Run: headless pygame with SDL's dummy video driver; simulated clock (each Clock.tick advances the game by its frame time, no real sleeping); random seed 0; keys injected as events and as key.get_pressed() state; no mouse input.
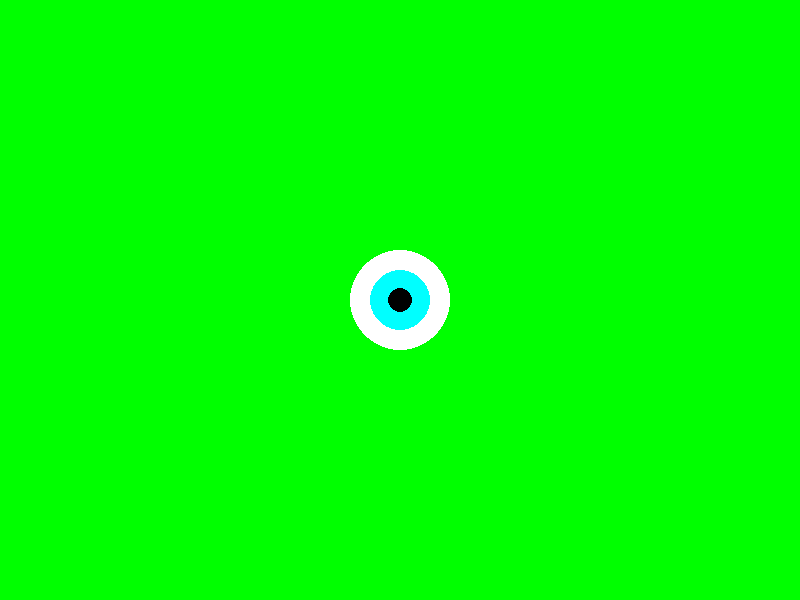
Frame 1 of 4 · flips 1–60 · no input
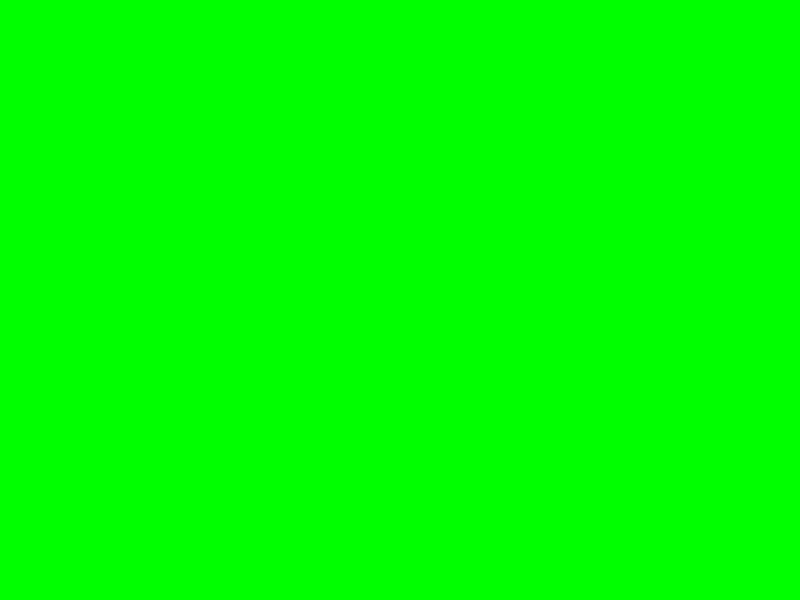
Frame 2 of 4 · flips 61–180 · tapped SPACE, RETURN · held RIGHT (→), D
Frame 3 of 4 · flips 181–300 · held DOWN (↓), S · screen unchanged from frame 2, image omitted
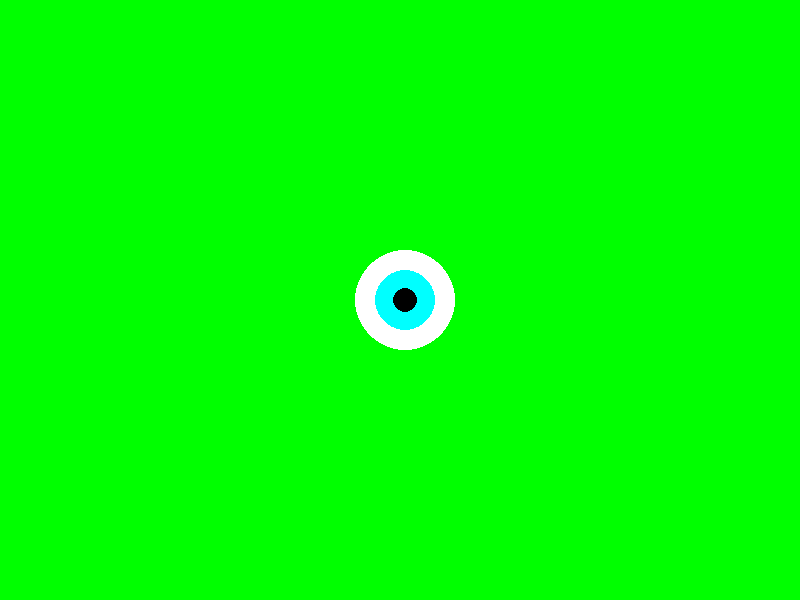
Frame 4 of 4 · flips 301–420 · held LEFT (←), A, UP (↑), W

The pygame program that drew these frames:

import pygame
pygame.init()

# Define colors
green = (0, 255, 0)
white = (255, 255, 255)
cyan = (0, 255, 255)
black = (0, 0, 0)

# Set up the display
screen = pygame.display.set_mode((800, 600))
pygame.display.set_caption('Static Eye')

# Initial positions
start_x = 400
start_y = 300
move_x = 0


# Eye properties
eye_white_radius = 50
iris_radius = int(eye_white_radius * 0.6)
pupil_radius = int(iris_radius * 0.4)


clock = pygame.time.Clock()
keepGoing = False

# Event loop
while not keepGoing:

    clock.tick(30)

    start_x += move_x

    for event in pygame.event.get():
        if event.type == pygame.QUIT:
            keepGoing = True
        if event.type == pygame.KEYDOWN:
                if event.key == pygame.K_LEFT:
                     move_x = -5
                if event.key == pygame.K_RIGHT:
                     move_x = 5
        if event.type == pygame.KEYUP:
             if event.key == pygame.K_LEFT or event.key == pygame.K_RIGHT:
                  move_x = 0

    # Fill the background
    screen.fill(green)

    # Draw the white eye
    pygame.draw.circle(screen, white, (start_x, start_y), eye_white_radius)

    # Draw the iris
    pygame.draw.circle(screen, cyan, (start_x, start_y), iris_radius)

    # Draw the pupil
    pygame.draw.circle(screen, black, (start_x, start_y), pupil_radius)

  
    # Update the display
    pygame.display.flip()
    

# Quit the game
pygame.quit()
quit()
